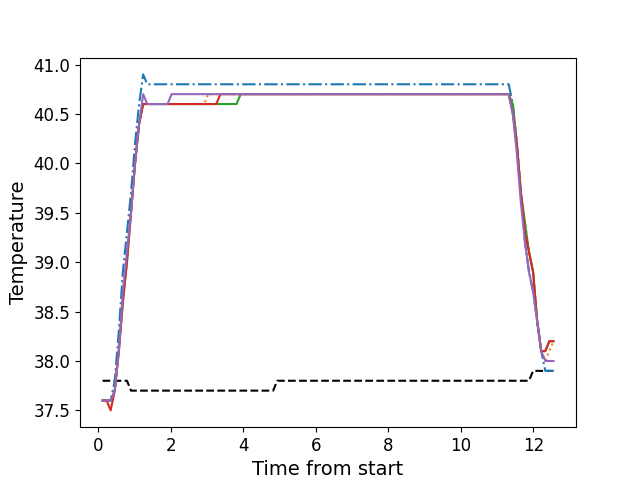

Source data for this figure (header and first rows):
, times, neutral, z1, z2, z3, z4, z5
0, 0.1116, 37.8, 37.6, 37.6, 37.6, 37.6, 37.6
1, 0.2241, 37.8, 37.6, 37.6, 37.6, 37.6, 37.6
2, 0.3353, 37.8, 37.6, 37.6, 37.6, 37.5, 37.6
3, 0.4479, 37.8, 37.8, 37.7, 37.7, 37.7, 37.7
4, 0.5605, 37.8, 38.3, 38.1, 38.1, 38.1, 38.1
5, 0.6721, 37.8, 38.9, 38.6, 38.6, 38.6, 38.7
6, 0.7848, 37.8, 39.3, 39.1, 39.0, 39.0, 39.1
7, 0.8964, 37.7, 39.7, 39.5, 39.5, 39.5, 39.5
8, 1.008, 37.7, 40.2, 40.0, 40.0, 40.0, 40.0
9, 1.121, 37.7, 40.6, 40.4, 40.4, 40.4, 40.4
10, 1.232, 37.7, 40.9, 40.6, 40.6, 40.6, 40.7
11, 1.345, 37.7, 40.8, 40.6, 40.6, 40.6, 40.6
12, 1.457, 37.7, 40.8, 40.6, 40.6, 40.6, 40.6
13, 1.568, 37.7, 40.8, 40.6, 40.6, 40.6, 40.6
14, 1.681, 37.7, 40.8, 40.6, 40.6, 40.6, 40.6
15, 1.792, 37.7, 40.8, 40.6, 40.6, 40.6, 40.6
16, 1.905, 37.7, 40.8, 40.6, 40.6, 40.6, 40.6
17, 2.018, 37.7, 40.8, 40.6, 40.6, 40.6, 40.7
18, 2.129, 37.7, 40.8, 40.6, 40.6, 40.6, 40.7
19, 2.241, 37.7, 40.8, 40.6, 40.6, 40.6, 40.7
20, 2.353, 37.7, 40.8, 40.6, 40.6, 40.6, 40.7
21, 2.465, 37.7, 40.8, 40.6, 40.6, 40.6, 40.7
22, 2.577, 37.7, 40.8, 40.6, 40.6, 40.6, 40.7
23, 2.689, 37.7, 40.8, 40.6, 40.6, 40.6, 40.7
24, 2.801, 37.7, 40.8, 40.6, 40.6, 40.6, 40.7
25, 2.913, 37.7, 40.8, 40.6, 40.6, 40.6, 40.7
26, 3.026, 37.7, 40.8, 40.7, 40.6, 40.6, 40.7
27, 3.137, 37.7, 40.8, 40.7, 40.6, 40.6, 40.7
28, 3.249, 37.7, 40.8, 40.7, 40.6, 40.6, 40.7
29, 3.362, 37.7, 40.8, 40.7, 40.6, 40.7, 40.7
30, 3.474, 37.7, 40.8, 40.7, 40.6, 40.7, 40.7
31, 3.586, 37.7, 40.8, 40.7, 40.6, 40.7, 40.7
32, 3.698, 37.7, 40.8, 40.7, 40.6, 40.7, 40.7
33, 3.809, 37.7, 40.8, 40.7, 40.6, 40.7, 40.7
34, 3.922, 37.7, 40.8, 40.7, 40.7, 40.7, 40.7
35, 4.033, 37.7, 40.8, 40.7, 40.7, 40.7, 40.7
36, 4.146, 37.7, 40.8, 40.7, 40.7, 40.7, 40.7
37, 4.259, 37.7, 40.8, 40.7, 40.7, 40.7, 40.7
38, 4.37, 37.7, 40.8, 40.7, 40.7, 40.7, 40.7
39, 4.482, 37.7, 40.8, 40.7, 40.7, 40.7, 40.7
40, 4.594, 37.7, 40.8, 40.7, 40.7, 40.7, 40.7
41, 4.706, 37.7, 40.8, 40.7, 40.7, 40.7, 40.7
42, 4.819, 37.7, 40.8, 40.7, 40.7, 40.7, 40.7
43, 4.93, 37.8, 40.8, 40.7, 40.7, 40.7, 40.7
44, 5.043, 37.8, 40.8, 40.7, 40.7, 40.7, 40.7
45, 5.154, 37.8, 40.8, 40.7, 40.7, 40.7, 40.7
46, 5.266, 37.8, 40.8, 40.7, 40.7, 40.7, 40.7
47, 5.378, 37.8, 40.8, 40.7, 40.7, 40.7, 40.7
48, 5.49, 37.8, 40.8, 40.7, 40.7, 40.7, 40.7
49, 5.602, 37.8, 40.8, 40.7, 40.7, 40.7, 40.7
50, 5.715, 37.8, 40.8, 40.7, 40.7, 40.7, 40.7
51, 5.826, 37.8, 40.8, 40.7, 40.7, 40.7, 40.7
52, 5.939, 37.8, 40.8, 40.7, 40.7, 40.7, 40.7
53, 6.05, 37.8, 40.8, 40.7, 40.7, 40.7, 40.7
54, 6.163, 37.8, 40.8, 40.7, 40.7, 40.7, 40.7
55, 6.276, 37.8, 40.8, 40.7, 40.7, 40.7, 40.7
56, 6.387, 37.8, 40.8, 40.7, 40.7, 40.7, 40.7
57, 6.499, 37.8, 40.8, 40.7, 40.7, 40.7, 40.7
58, 6.611, 37.8, 40.8, 40.7, 40.7, 40.7, 40.7
59, 6.724, 37.8, 40.8, 40.7, 40.7, 40.7, 40.7
... 52 more rows
